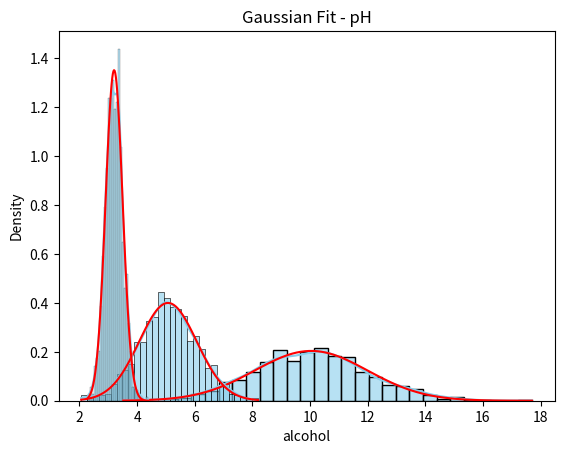

Source code (Python):
import numpy as np
import pandas as pd
import matplotlib.pyplot as plt
from scipy.stats import norm
import seaborn as sns

# Generate synthetic wine data
np.random.seed(42)
df = pd.DataFrame({
    'alcohol': np.random.normal(10, 2, 1000),
    'acidity': np.random.normal(5, 1, 1000),
    'pH': np.random.normal(3.2, 0.3, 1000),
    'quality': np.random.randint(3, 10, 1000)
})

# Feature statistics
features = ['alcohol', 'acidity', 'pH']
stats = df[features].agg(['mean', 'std']).T
print(stats)

# Plot Gaussian fits
for f in features:
    sns.histplot(df[f], bins=30, stat="density", kde=True, color='skyblue', alpha=0.6)
    x = np.linspace(df[f].min(), df[f].max(), 100)
    plt.plot(x, norm.pdf(x, stats.loc[f, 'mean'], stats.loc[f, 'std']), 'r')
    plt.title(f'Gaussian Fit - {f}')
    plt.show()

# Correlation with quality
print("\nCorrelation with Quality:")
print(df.corr()['quality'].drop('quality'))